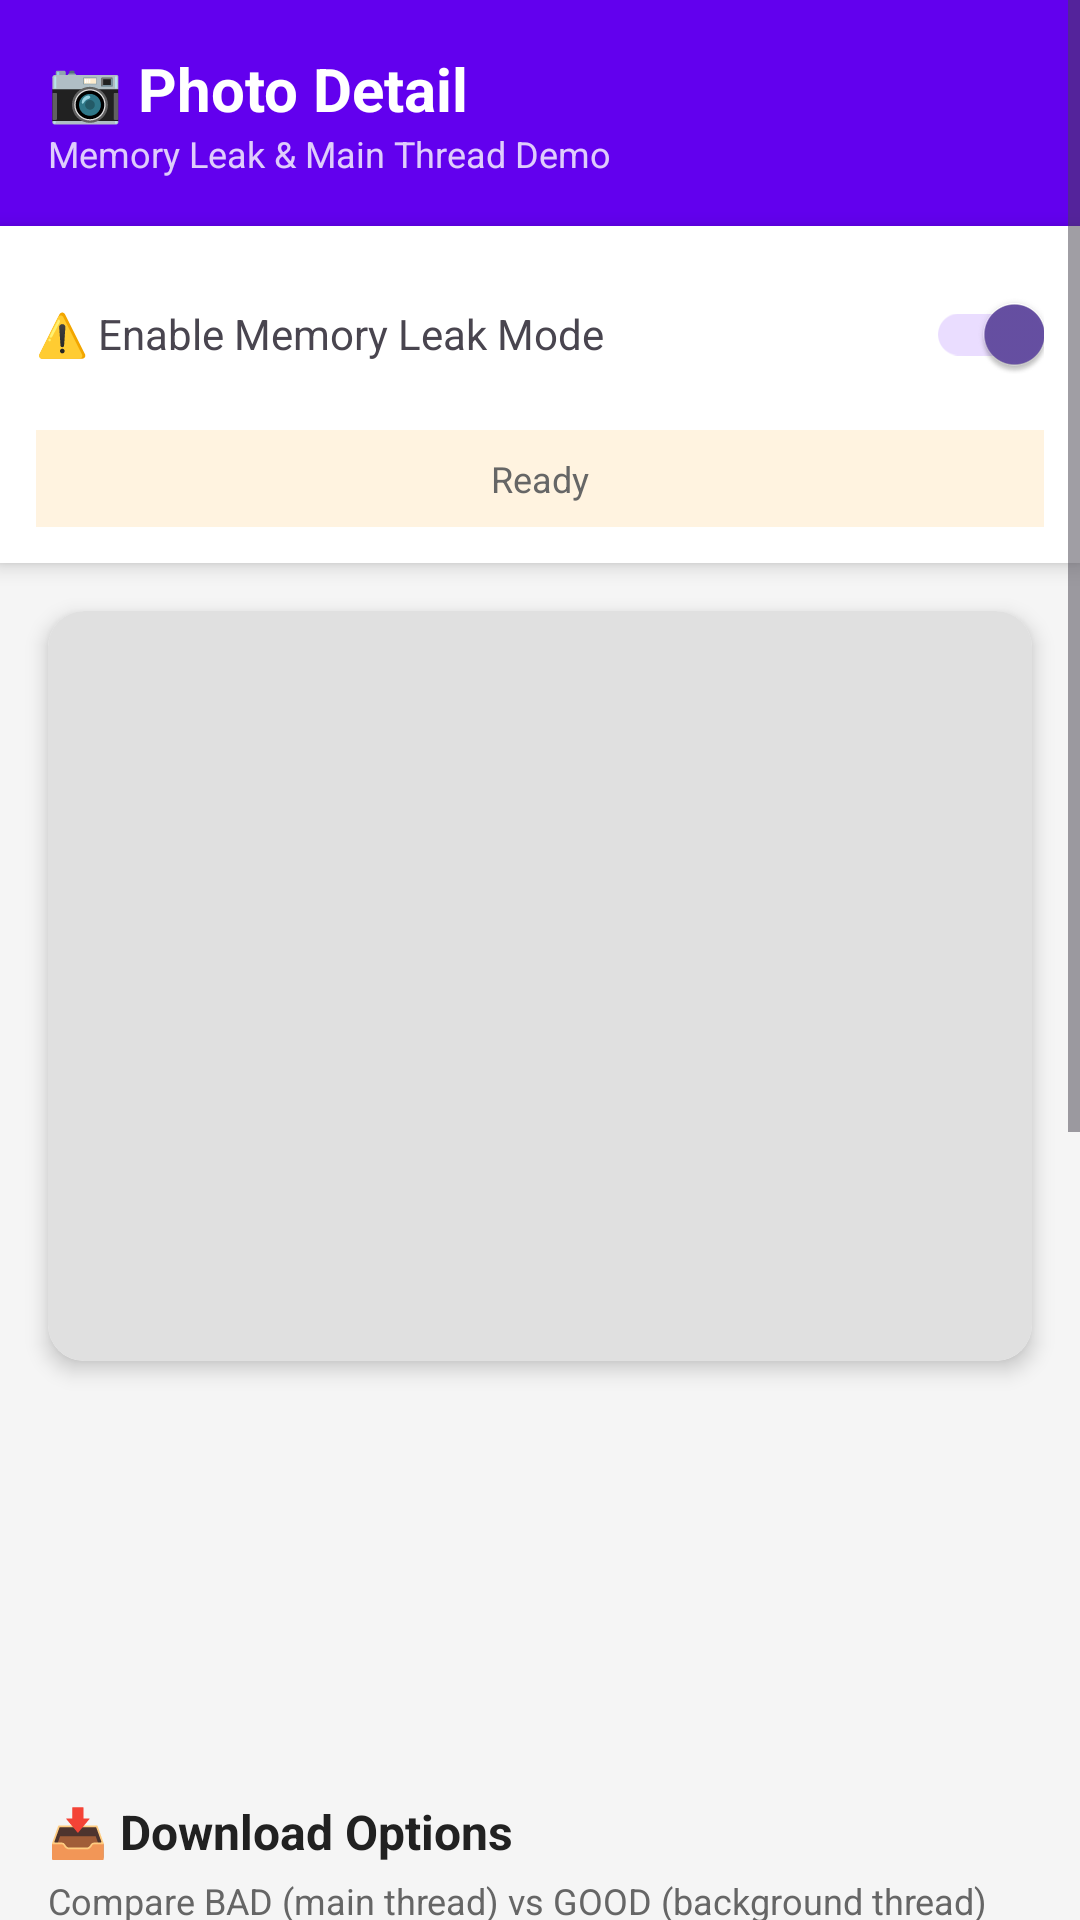

The Android layout XML behind this screen, and the referenced resources:
<!-- AndroidManifest.xml: application theme Theme.MobileGiuaKy -->
<!-- res/layout/activity_photo_detail.xml -->
<?xml version="1.0" encoding="utf-8"?>
<ScrollView xmlns:android="http://schemas.android.com/apk/res/android"
    xmlns:app="http://schemas.android.com/apk/res-auto"
    xmlns:tools="http://schemas.android.com/tools"
    android:id="@+id/main"
    android:layout_width="match_parent"
    android:layout_height="match_parent"
    android:background="#F5F5F5"
    tools:context=".PhotoDetailActivity">

    <LinearLayout
        android:layout_width="match_parent"
        android:layout_height="wrap_content"
        android:orientation="vertical">

        
        <LinearLayout
            android:layout_width="match_parent"
            android:layout_height="wrap_content"
            android:orientation="vertical"
            android:background="@color/design_default_color_primary"
            android:padding="16dp">

            <TextView
                android:layout_width="wrap_content"
                android:layout_height="wrap_content"
                android:text="📷 Photo Detail"
                android:textSize="20sp"
                android:textColor="@android:color/white"
                android:textStyle="bold" />

            <TextView
                android:layout_width="wrap_content"
                android:layout_height="wrap_content"
                android:text="Memory Leak &amp; Main Thread Demo"
                android:textSize="12sp"
                android:textColor="@android:color/white"
                android:alpha="0.8" />
        </LinearLayout>

        
        <LinearLayout
            android:layout_width="match_parent"
            android:layout_height="wrap_content"
            android:orientation="vertical"
            android:padding="12dp"
            android:background="@android:color/white"
            android:elevation="4dp">

            
            <LinearLayout
                android:layout_width="match_parent"
                android:layout_height="wrap_content"
                android:orientation="horizontal"
                android:gravity="center_vertical">

                <TextView
                    android:layout_width="0dp"
                    android:layout_height="wrap_content"
                    android:layout_weight="1"
                    android:text="⚠️ Enable Memory Leak Mode"
                    android:textSize="14sp" />

                <androidx.appcompat.widget.SwitchCompat
                    android:id="@+id/switchLeakMode"
                    android:layout_width="wrap_content"
                    android:layout_height="wrap_content"
                    android:checked="true" />
            </LinearLayout>

            
            <TextView
                android:id="@+id/tvStatus"
                android:layout_width="match_parent"
                android:layout_height="wrap_content"
                android:layout_marginTop="8dp"
                android:text="Ready"
                android:textSize="12sp"
                android:textColor="#666666"
                android:gravity="center"
                android:padding="8dp"
                android:background="#FFF3E0" />
        </LinearLayout>

        
        <androidx.cardview.widget.CardView
            android:layout_width="match_parent"
            android:layout_height="wrap_content"
            android:layout_margin="16dp"
            app:cardCornerRadius="12dp"
            app:cardElevation="4dp">

            <ImageView
                android:id="@+id/ivPhotoLarge"
                android:layout_width="match_parent"
                android:layout_height="250dp"
                android:scaleType="centerCrop"
                android:background="#E0E0E0"
                android:contentDescription="Large photo" />
        </androidx.cardview.widget.CardView>

        
        <ProgressBar
            android:id="@+id/progressBar"
            android:layout_width="wrap_content"
            android:layout_height="wrap_content"
            android:layout_gravity="center"
            android:visibility="gone" />

        
        <LinearLayout
            android:layout_width="match_parent"
            android:layout_height="wrap_content"
            android:orientation="vertical"
            android:padding="16dp">

            <TextView
                android:id="@+id/tvTitle"
                android:layout_width="match_parent"
                android:layout_height="wrap_content"
                android:textSize="22sp"
                android:textStyle="bold"
                android:textColor="#212121"
                tools:text="Photo Title" />

            <TextView
                android:id="@+id/tvFileInfo"
                android:layout_width="match_parent"
                android:layout_height="wrap_content"
                android:layout_marginTop="4dp"
                android:textSize="12sp"
                android:textColor="#999999"
                tools:text="File: photo.jpg | Size: 1024 KB" />

            <TextView
                android:id="@+id/tvDescription"
                android:layout_width="match_parent"
                android:layout_height="wrap_content"
                android:layout_marginTop="12dp"
                android:textSize="15sp"
                android:textColor="#666666"
                android:lineSpacingMultiplier="1.3"
                tools:text="Photo description goes here..." />
        </LinearLayout>

        
        <LinearLayout
            android:layout_width="match_parent"
            android:layout_height="wrap_content"
            android:orientation="vertical"
            android:padding="16dp">

            <TextView
                android:layout_width="match_parent"
                android:layout_height="wrap_content"
                android:text="📥 Download Options"
                android:textSize="16sp"
                android:textStyle="bold"
                android:textColor="#212121" />

            <TextView
                android:layout_width="match_parent"
                android:layout_height="wrap_content"
                android:layout_marginTop="4dp"
                android:text="Compare BAD (main thread) vs GOOD (background thread)"
                android:textSize="12sp"
                android:textColor="#666666" />

            <Button
                android:id="@+id/btnDownloadBad"
                android:layout_width="match_parent"
                android:layout_height="wrap_content"
                android:layout_marginTop="12dp"
                android:text="⚠️ Download on MAIN THREAD (BAD)"
                android:backgroundTint="#FF5722"
                style="@style/Widget.Material3.Button" />

            <Button
                android:id="@+id/btnDownloadGood"
                android:layout_width="match_parent"
                android:layout_height="wrap_content"
                android:layout_marginTop="8dp"
                android:text="✅ Download on BACKGROUND THREAD (GOOD)"
                android:backgroundTint="#4CAF50"
                style="@style/Widget.Material3.Button" />

            <View
                android:layout_width="match_parent"
                android:layout_height="1dp"
                android:layout_marginTop="16dp"
                android:layout_marginBottom="16dp"
                android:background="#E0E0E0" />

            <TextView
                android:layout_width="match_parent"
                android:layout_height="wrap_content"
                android:text="🔴 Memory Leak Demo"
                android:textSize="16sp"
                android:textStyle="bold"
                android:textColor="#212121" />

            <TextView
                android:layout_width="match_parent"
                android:layout_height="wrap_content"
                android:layout_marginTop="4dp"
                android:text="Press button, then press BACK to leave. LeakCanary will detect the leak!"
                android:textSize="12sp"
                android:textColor="#666666" />

            <Button
                android:id="@+id/btnCauseLeak"
                android:layout_width="match_parent"
                android:layout_height="wrap_content"
                android:layout_marginTop="12dp"
                android:text="🔴 Cause Memory Leak"
                android:backgroundTint="#F44336"
                style="@style/Widget.Material3.Button" />

            
            <androidx.cardview.widget.CardView
                android:layout_width="match_parent"
                android:layout_height="wrap_content"
                android:layout_marginTop="16dp"
                app:cardCornerRadius="8dp"
                app:cardBackgroundColor="#FFF8E1">

                <LinearLayout
                    android:layout_width="match_parent"
                    android:layout_height="wrap_content"
                    android:orientation="vertical"
                    android:padding="12dp">

                    <TextView
                        android:layout_width="match_parent"
                        android:layout_height="wrap_content"
                        android:text="💡 How to Demo Memory Leak:"
                        android:textStyle="bold"
                        android:textSize="14sp" />

                    <TextView
                        android:layout_width="match_parent"
                        android:layout_height="wrap_content"
                        android:layout_marginTop="8dp"
                        android:text="1. Enable 'Memory Leak Mode'\n2. Press 'Cause Memory Leak' button\n3. Press BACK to leave this screen\n4. Repeat 2-3 times\n5. Wait for LeakCanary notification\n6. Check Memory in Android Profiler - it won't decrease!"
                        android:textSize="12sp"
                        android:lineSpacingMultiplier="1.4" />
                </LinearLayout>
            </androidx.cardview.widget.CardView>

        </LinearLayout>

    </LinearLayout>

</ScrollView>
<!-- resources referenced by this layout -->
<resources>
  <style name="Theme.MobileGiuaKy" parent="Base.Theme.MobileGiuaKy" />
  <style name="Base.Theme.MobileGiuaKy" parent="Theme.Material3.DayNight.NoActionBar">
          
          
      </style>
</resources>
